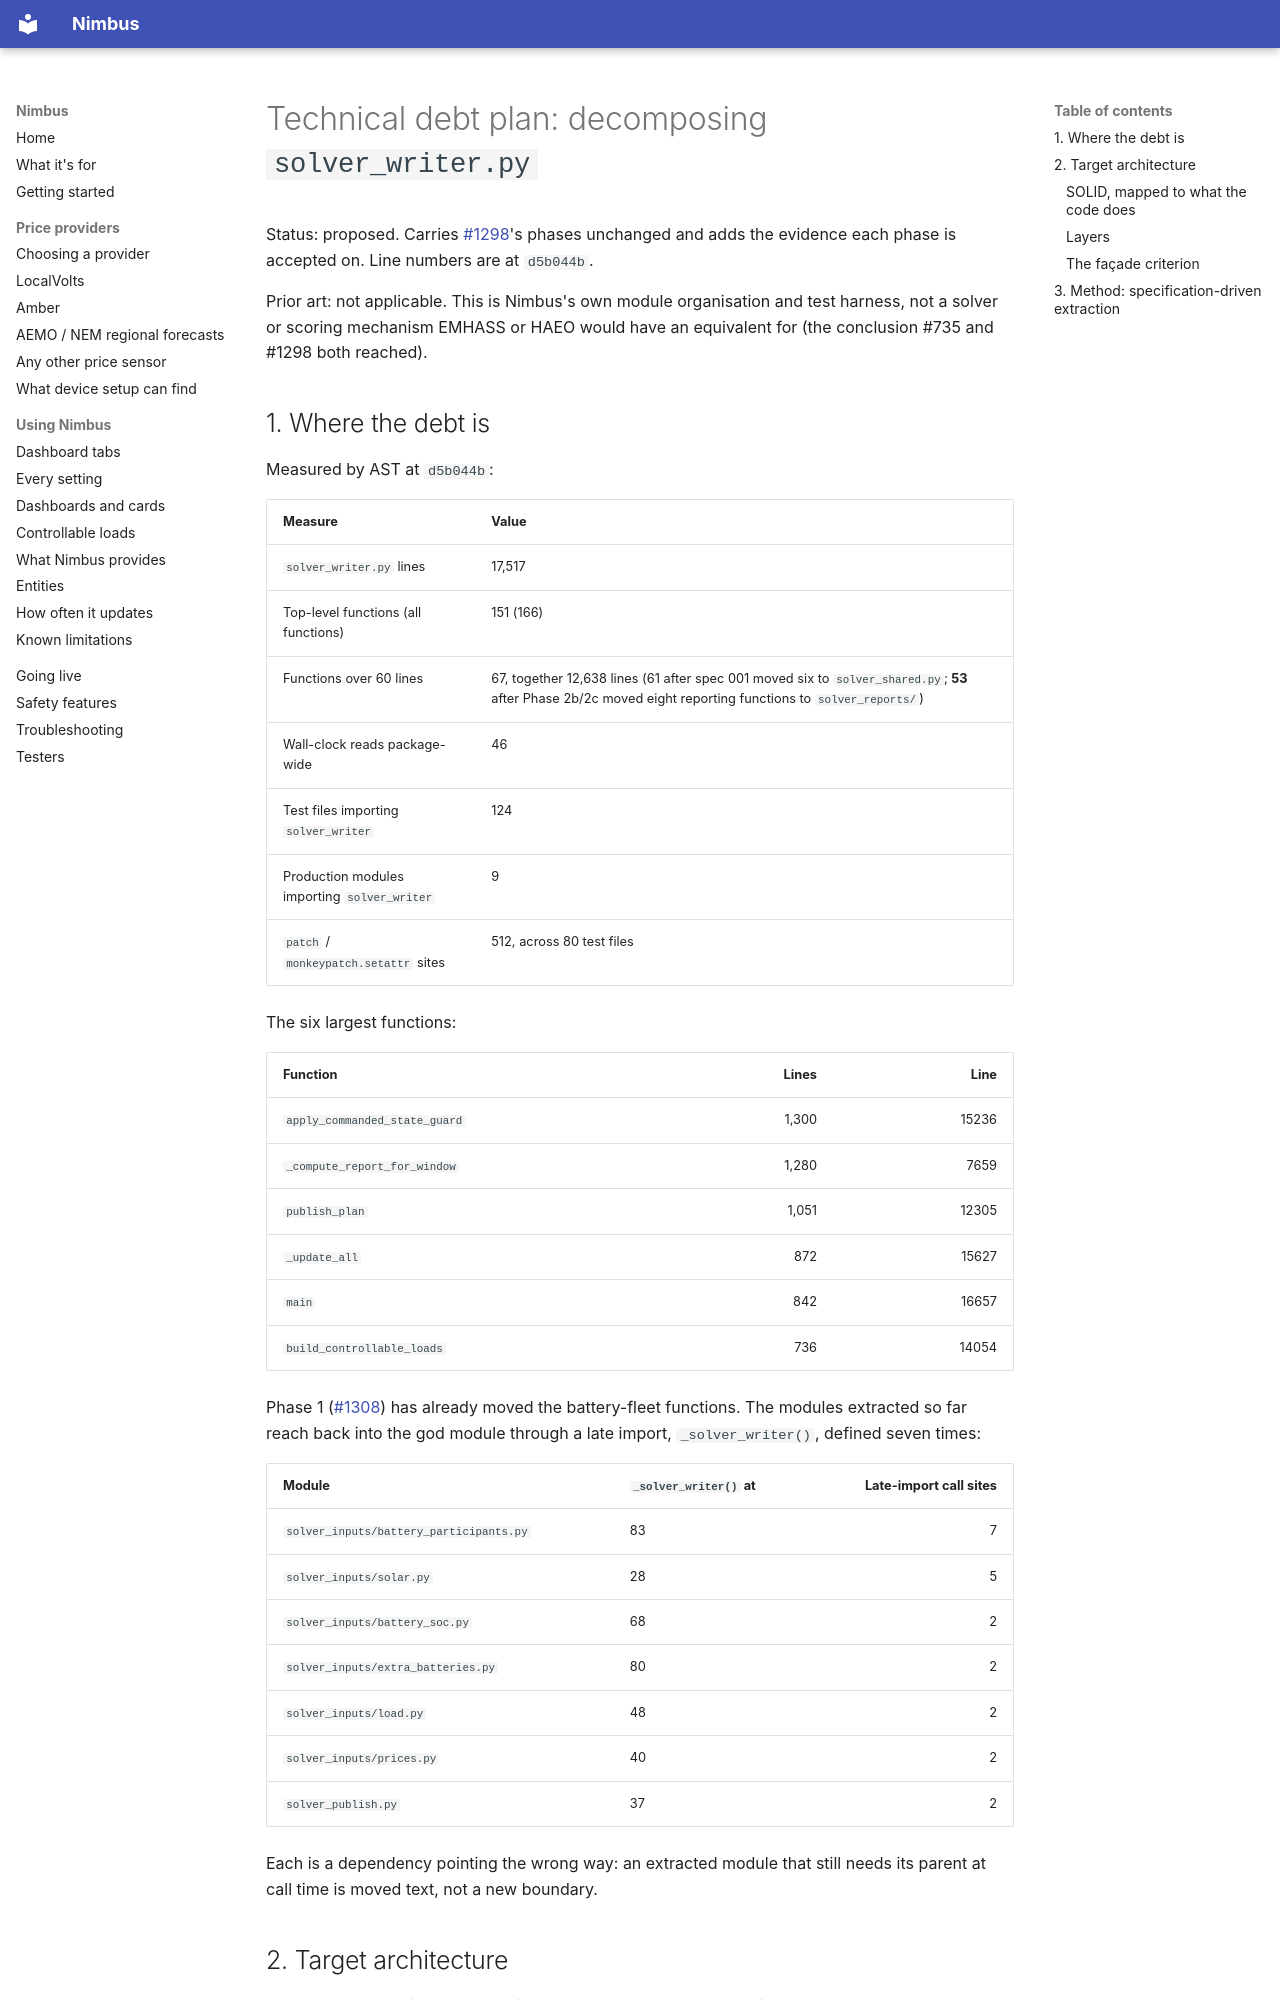

repository: code-imstillalive/nimbus · page: architecture/tech-debt-plan/index.html · generator: mkdocs

# Technical debt plan: decomposing `solver_writer.py`

Status: proposed. Carries [#1298](https://github.com/code-imstillalive/nimbus/issues/1298)'s
phases unchanged and adds the evidence each phase is accepted on. Line numbers are
at `d5b044b`.

Prior art: not applicable. This is Nimbus's own module organisation and test
harness, not a solver or scoring mechanism EMHASS or HAEO would have an
equivalent for (the conclusion #735 and #1298 both reached).

## 1. Where the debt is

Measured by AST at `d5b044b`:

| Measure | Value |
|---|---|
| `solver_writer.py` lines | 17,517 |
| Top-level functions (all functions) | 151 (166) |
| Functions over 60 lines | 67, together 12,638 lines (61 after spec 001 moved six to `solver_shared.py`; **53** after Phase 2b/2c moved eight reporting functions to `solver_reports/`) |
| Wall-clock reads package-wide | 46 |
| Test files importing `solver_writer` | 124 |
| Production modules importing `solver_writer` | 9 |
| `patch` / `monkeypatch.setattr` sites | 512, across 80 test files |

The six largest functions:

| Function | Lines | Line |
|---|---:|---:|
| `apply_commanded_state_guard` | 1,300 | 15236 |
| `_compute_report_for_window` | 1,280 | 7659 |
| `publish_plan` | 1,051 | 12305 |
| `_update_all` | 872 | 15627 |
| `main` | 842 | 16657 |
| `build_controllable_loads` | 736 | 14054 |

Phase 1 ([#1308](https://github.com/code-imstillalive/nimbus/pull/1308)) has already
moved the battery-fleet functions. The modules extracted so far reach back into
the god module through a late import, `_solver_writer()`, defined seven times:

| Module | `_solver_writer()` at | Late-import call sites |
|---|---|---:|
| `solver_inputs/battery_participants.py` | 83 | 7 |
| `solver_inputs/solar.py` | 28 | 5 |
| `solver_inputs/battery_soc.py` | 68 | 2 |
| `solver_inputs/extra_batteries.py` | 80 | 2 |
| `solver_inputs/load.py` | 48 | 2 |
| `solver_inputs/prices.py` | 40 | 2 |
| `solver_publish.py` | 37 | 2 |

Each is a dependency pointing the wrong way: an extracted module that still
needs its parent at call time is moved text, not a new boundary.

## 2. Target architecture

The module shape is #1298's. This plan adds the rules that make it a boundary.
